Dataset: data (GitHub, DavLeonardo/DeepThinking-VisionComputadora2025-2). Classes: normal, pneumonia.

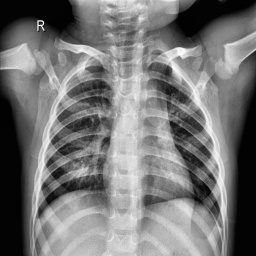
Label: normal

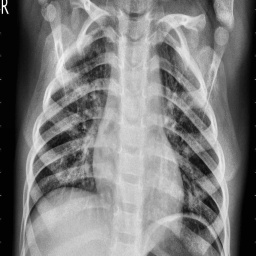
Label: pneumonia

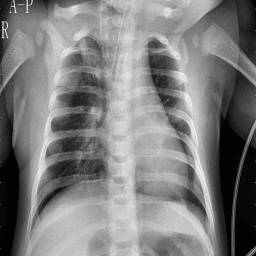
Label: pneumonia

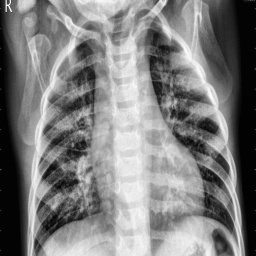
Label: pneumonia

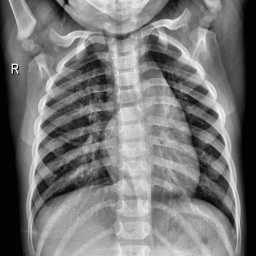
Label: normal

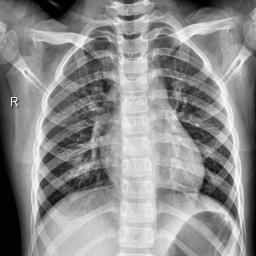
Label: normal
